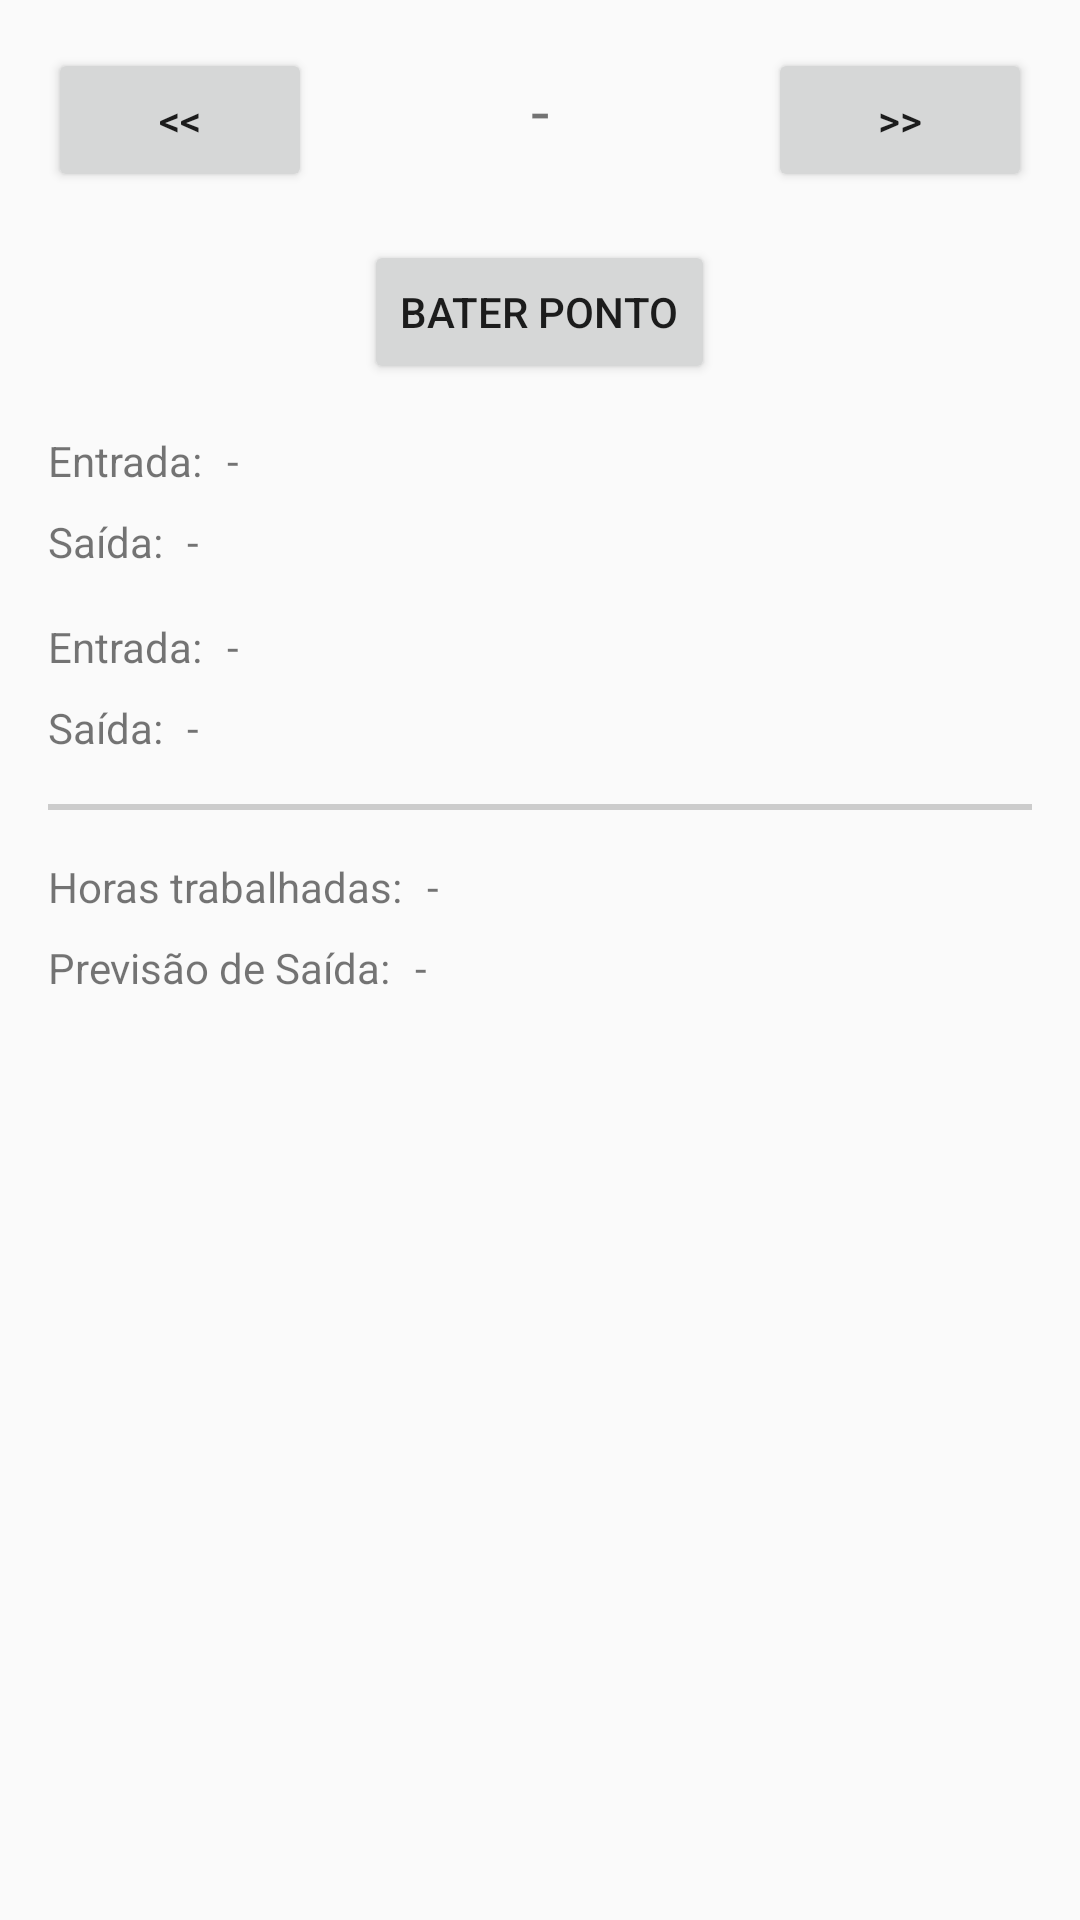

Write the Android layout XML for this screen, with the resource values it uses.
<!-- AndroidManifest.xml: application theme AppTheme -->
<!-- res/layout/fragment_checkin.xml -->
<LinearLayout xmlns:android="http://schemas.android.com/apk/res/android"
    xmlns:tools="http://schemas.android.com/tools"
    android:layout_width="match_parent"
    android:layout_height="match_parent"
    android:orientation="vertical"
    android:padding="16dp"
    tools:context="br.com.atlantico.mychronos.fragments.CheckinFragment">

    <LinearLayout
        android:layout_width="match_parent"
        android:layout_height="wrap_content"
        android:orientation="horizontal">

        <Button
            android:id="@+id/btnPrevDate"
            android:layout_width="wrap_content"
            android:layout_height="wrap_content"
            android:layout_marginBottom="16dp"
            android:text="@string/lbl_back_date" />

        <TextView
            android:id="@+id/txtDate"
            android:layout_width="0dp"
            android:layout_weight="1"
            android:gravity="center"
            android:layout_height="wrap_content"
            android:text="@string/lbl_time_not_set"
            android:textSize="22dp" />

        <Button
            android:id="@+id/btnNextDate"
            android:layout_width="wrap_content"
            android:layout_height="wrap_content"
            android:layout_gravity="center_horizontal"
            android:layout_marginBottom="16dp"
            android:text=">>" />

    </LinearLayout>

    <Button
        android:id="@+id/btnCheck"
        android:layout_width="wrap_content"
        android:layout_height="wrap_content"
        android:layout_gravity="center_horizontal"
        android:layout_marginBottom="16dp"
        android:text="@string/lbl_check" />

    <LinearLayout
        android:layout_width="match_parent"
        android:layout_height="wrap_content"
        android:layout_marginBottom="8dp"
        android:orientation="horizontal">

        <TextView
            android:layout_width="wrap_content"
            android:layout_height="wrap_content"
            android:text="@string/lbl_in" />

        <TextView
            android:id="@+id/txtFirstIn"
            android:layout_width="wrap_content"
            android:layout_height="wrap_content"
            android:layout_marginLeft="8dp"
            android:text="@string/lbl_time_not_set" />
    </LinearLayout>

    <LinearLayout
        android:layout_width="match_parent"
        android:layout_height="wrap_content"
        android:layout_marginBottom="16dp"
        android:orientation="horizontal">

        <TextView
            android:layout_width="wrap_content"
            android:layout_height="wrap_content"
            android:text="@string/lbl_out" />

        <TextView
            android:id="@+id/txtFirstOut"
            android:layout_width="wrap_content"
            android:layout_height="wrap_content"
            android:layout_marginLeft="8dp"
            android:text="@string/lbl_time_not_set" />
    </LinearLayout>

    <LinearLayout
        android:layout_width="match_parent"
        android:layout_height="wrap_content"
        android:layout_marginBottom="8dp"
        android:orientation="horizontal">

        <TextView
            android:layout_width="wrap_content"
            android:layout_height="wrap_content"
            android:text="@string/lbl_in" />

        <TextView
            android:id="@+id/txtSecondIn"
            android:layout_width="wrap_content"
            android:layout_height="wrap_content"
            android:layout_marginLeft="8dp"
            android:text="@string/lbl_time_not_set" />
    </LinearLayout>

    <LinearLayout
        android:layout_width="match_parent"
        android:layout_height="wrap_content"
        android:orientation="horizontal">

        <TextView
            android:layout_width="wrap_content"
            android:layout_height="wrap_content"
            android:text="@string/lbl_out" />

        <TextView
            android:id="@+id/txtSecondOut"
            android:layout_width="wrap_content"
            android:layout_height="wrap_content"
            android:layout_marginLeft="8dp"
            android:text="@string/lbl_time_not_set" />
    </LinearLayout>

    <View
        android:layout_width="match_parent"
        android:layout_height="2dp"
        android:layout_marginBottom="16dp"
        android:layout_marginTop="16dp"
        android:background="#CCC" />

    <LinearLayout
        android:layout_width="match_parent"
        android:layout_height="wrap_content"
        android:layout_marginBottom="8dp"
        android:orientation="horizontal">

        <TextView
            android:layout_width="wrap_content"
            android:layout_height="wrap_content"
            android:text="@string/lbl_worked_time" />

        <TextView
            android:id="@+id/txtWorkedTime"
            android:layout_width="wrap_content"
            android:layout_height="wrap_content"
            android:layout_marginLeft="8dp"
            android:text="@string/lbl_time_not_set" />
    </LinearLayout>

    <LinearLayout
        android:layout_width="match_parent"
        android:layout_height="wrap_content"
        android:orientation="horizontal">

        <TextView
            android:layout_width="wrap_content"
            android:layout_height="wrap_content"
            android:text="@string/lbl_out_preview" />

        <TextView
            android:id="@+id/txtTimToLeave"
            android:layout_width="wrap_content"
            android:layout_height="wrap_content"
            android:layout_marginLeft="8dp"
            android:text="@string/lbl_time_not_set" />
    </LinearLayout>
</LinearLayout>
<!-- resources referenced by this layout -->
<resources>
  <string name="lbl_back_date">&lt;&lt;</string>
  <string name="lbl_check">Bater Ponto</string>
  <string name="lbl_in">Entrada:</string>
  <string name="lbl_out">Saída:</string>
  <string name="lbl_out_preview">Previsão de Saída:</string>
  <string name="lbl_time_not_set">-</string>
  <string name="lbl_worked_time">Horas trabalhadas:</string>
  <style name="AppTheme" parent="AppTheme.Parent">
          
      </style>
  <style name="AppTheme.Parent" parent="Theme.AppCompat.Light.NoActionBar">
          <item name="colorPrimary">#62bdc6</item>
          <item name="colorPrimaryDark">#549ea7</item>
          <item name="colorAccent">#f4b902</item>
      </style>
</resources>
